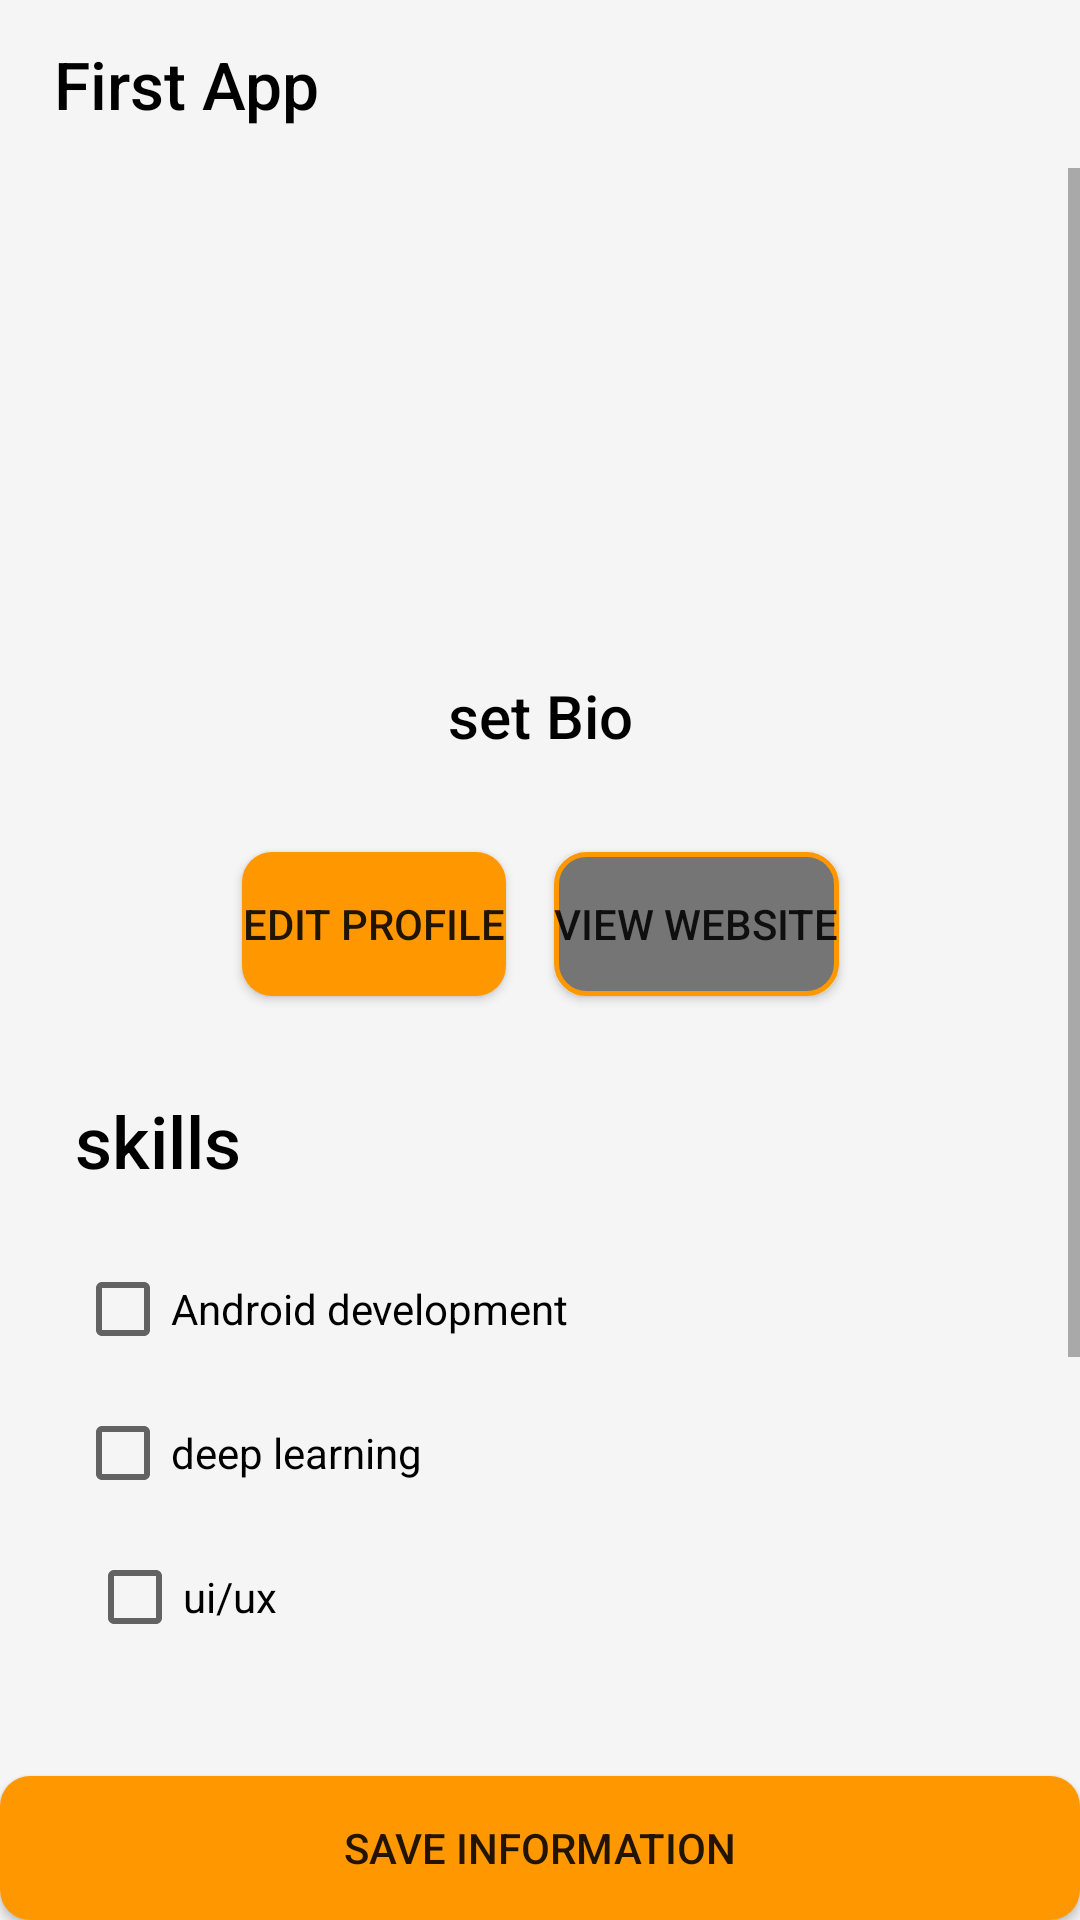

Write the Android layout XML for this screen, with the resource values it uses.
<!-- AndroidManifest.xml: application theme Theme.MyApplication -->
<!-- res/layout/activity_main.xml -->
<?xml version="1.0" encoding="utf-8"?>
<RelativeLayout xmlns:android="http://schemas.android.com/apk/res/android"

    xmlns:app="http://schemas.android.com/apk/res-auto"
    xmlns:tools="http://schemas.android.com/tools"
    android:layout_width="match_parent"
    android:layout_height="match_parent"
    android:background="@color/gray100"
    tools:context=".MainActivity">


    <Button
        android:id="@+id/main_save_information_btn"
        android:layout_width="match_parent"
        android:layout_height="wrap_content"
        android:background="@drawable/btn_primary_background"
        app:backgroundTint="@null"
        android:text="@string/main_saveinformation"
        app:layout_constraintBottom_toBottomOf="parent"
        app:layout_constraintEnd_toEndOf="parent"
        android:layout_alignParentBottom="true"
        app:layout_constraintStart_toStartOf="parent" />


    <TextView
        android:id="@+id/main_appName_tv"
        android:layout_width="match_parent"
        android:layout_height="56dp"
        android:elevation="11dp"
        android:fontFamily="sans-serif-medium"
        android:gravity="center_vertical"
        android:paddingStart="18dp"
        android:text="@string/app_name"
        android:textColor="@color/black"
        android:textSize="22sp"
        app:layout_constraintEnd_toEndOf="parent"
        app:layout_constraintHorizontal_bias="0.0"
        app:layout_constraintStart_toStartOf="parent"
        app:layout_constraintTop_toTopOf="parent" />

    <ScrollView
        android:layout_width="match_parent"
        android:layout_height="match_parent"
        android:layout_below="@+id/main_appName_tv"
        android:layout_above="@+id/main_save_information_btn"
        >
        <androidx.constraintlayout.widget.ConstraintLayout
            android:layout_width="match_parent"
            android:layout_height="wrap_content">


            <TextView
                android:id="@+id/main_province_tv"
                android:layout_width="wrap_content"
                android:layout_height="wrap_content"
                android:layout_marginTop="32dp"
                android:fontFamily="sans-serif-medium"
                android:text="@string/main_provinceCity"
                android:textColor="@color/black"
                android:textSize="24sp"
                app:layout_constraintStart_toStartOf="@+id/guideline2"
                app:layout_constraintTop_toBottomOf="@+id/main_ui_cb" />


            <ImageView
                android:id="@+id/main_profileImage"
                android:layout_width="110dp"
                android:layout_height="110dp"
                android:layout_marginTop="24dp"
                app:layout_constraintEnd_toEndOf="parent"
                app:layout_constraintStart_toStartOf="parent"
                app:srcCompat="@drawable/profile_image" />

            <TextView
                android:id="@+id/main_userName_tv"
                android:layout_width="wrap_content"
                android:layout_height="wrap_content"
                android:layout_marginTop="16dp"
                android:textColor="@color/black"
                android:textSize="20sp"
                app:layout_constraintEnd_toEndOf="parent"
                app:layout_constraintStart_toStartOf="parent"
                app:layout_constraintTop_toBottomOf="@+id/main_profileImage"
                tools:text="@string/UserName" />

            <Button
                android:id="@+id/main_editProfile_btn"
                android:layout_width="wrap_content"
                android:layout_height="wrap_content"
                android:layout_marginTop="32dp"
                android:layout_marginEnd="8dp"
                android:background="@drawable/btn_primary_background"
                android:text="@string/main_editProfie"
                app:backgroundTint="@null"
                app:layout_constraintEnd_toStartOf="@+id/main_viewWeb_btn"
                app:layout_constraintHorizontal_bias="0.5"
                app:layout_constraintHorizontal_chainStyle="packed"
                app:layout_constraintStart_toStartOf="parent"
                app:layout_constraintTop_toBottomOf="@+id/main_bio" />

            <Button
                android:id="@+id/main_viewWeb_btn"
                android:layout_width="wrap_content"
                android:layout_height="wrap_content"
                android:layout_marginStart="8dp"
                android:background="@drawable/btn_secendoray_background"
                android:text="@string/main_viewWebsite"
                app:backgroundTint="@null"
                app:layout_constraintEnd_toEndOf="parent"
                app:layout_constraintHorizontal_bias="0.5"
                app:layout_constraintStart_toEndOf="@+id/main_editProfile_btn"
                app:layout_constraintTop_toTopOf="@+id/main_editProfile_btn" />

            <TextView
                android:id="@+id/main_skills_tv"
                android:layout_width="wrap_content"
                android:layout_height="wrap_content"
                android:layout_marginTop="32dp"
                android:fontFamily="sans-serif-medium"
                android:text="@string/main_skills"
                android:textColor="@color/black"
                android:textSize="24sp"
                app:layout_constraintStart_toStartOf="@+id/guideline2"
                app:layout_constraintTop_toBottomOf="@+id/main_editProfile_btn" />

            <androidx.constraintlayout.widget.Guideline
                android:id="@+id/guideline2"
                android:layout_width="wrap_content"
                android:layout_height="wrap_content"
                android:orientation="vertical"
                app:layout_constraintGuide_begin="25dp" />

            <CheckBox
                android:id="@+id/main_android_cb"
                android:layout_width="wrap_content"
                android:layout_height="wrap_content"
                android:layout_marginTop="16dp"
                android:text="@string/main_android"
                app:layout_constraintStart_toStartOf="@+id/guideline2"
                app:layout_constraintTop_toBottomOf="@+id/main_skills_tv" />

            <CheckBox
                android:id="@+id/main_deepLearning_cb"
                android:layout_width="wrap_content"
                android:layout_height="wrap_content"
                android:text="@string/main_deeplearning"
                app:layout_constraintStart_toStartOf="@+id/guideline2"
                app:layout_constraintTop_toBottomOf="@+id/main_android_cb" />

            <CheckBox
                android:id="@+id/main_ui_cb"
                android:layout_width="wrap_content"
                android:layout_height="wrap_content"
                android:layout_marginStart="4dp"
                android:text="@string/main_uidesign"
                app:layout_constraintStart_toStartOf="@+id/guideline2"
                app:layout_constraintTop_toBottomOf="@+id/main_deepLearning_cb" />

            <RadioGroup
                android:id="@+id/main_radioGroup"
                android:layout_width="wrap_content"
                android:layout_height="wrap_content"
                android:layout_marginTop="16dp"
                app:layout_constraintStart_toStartOf="@+id/guideline2"
                app:layout_constraintTop_toBottomOf="@+id/main_province_tv">

                <RadioButton
                    android:id="@+id/main_tehran_rb"
                    android:layout_width="wrap_content"
                    android:layout_height="wrap_content"
                    android:text="@string/tehrran" />

                <RadioButton
                    android:id="@+id/main_gilan_rb"
                    android:layout_width="wrap_content"
                    android:layout_height="wrap_content"
                    android:text="@string/gilanRAsht" />

                <RadioButton
                    android:id="@+id/main_alborz_rb"
                    android:layout_width="wrap_content"
                    android:layout_height="wrap_content"
                    android:text="@string/alborzkaraj" />
            </RadioGroup>



            <TextView
                android:id="@+id/main_bio"
                android:layout_width="wrap_content"
                android:layout_height="wrap_content"
                android:layout_marginTop="16dp"
                android:fontFamily="sans-serif-medium"
                android:text="@string/UserBio"
                android:textColor="@color/black"
                android:textSize="20sp"
                app:layout_constraintEnd_toEndOf="parent"
                app:layout_constraintStart_toStartOf="parent"
                app:layout_constraintTop_toBottomOf="@+id/main_userName_tv" />




        </androidx.constraintlayout.widget.ConstraintLayout>
    </ScrollView>
</RelativeLayout>


<!-- resources referenced by this layout -->
<resources>
  <color name="black">#FF000000</color>
  <color name="gray100">#f5f5f5</color>
  <!-- drawable btn_primary_background (drawable) -->
  <?xml version="1.0" encoding="utf-8"?>
  <shape xmlns:android="http://schemas.android.com/apk/res/android" android:shape="rectangle">
      <solid android:color="@color/realcolor" />
      <corners android:radius="10dp"/>
  
  </shape>
  <!-- drawable btn_secendoray_background (drawable) -->
  <?xml version="1.0" encoding="utf-8"?>
  <shape xmlns:android="http://schemas.android.com/apk/res/android" android:shape="rectangle">
      <stroke android:color="@color/realcolor" android:width="1.5dp"/>
      <solid android:color="@color/gray600"/>
      <corners android:radius="10dp"/>
  
  </shape>
  <string name="UserBio">set Bio</string>
  <string name="UserName">Habib Faraji</string>
  <string name="alborzkaraj">Alborz,karaj </string>
  <string name="app_name">First App</string>
  <string name="gilanRAsht">gilan,Rasht </string>
  <string name="main_android">Android development </string>
  <string name="main_deeplearning">deep learning </string>
  <string name="main_editProfie">edit Profile</string>
  <string name="main_provinceCity">province,city </string>
  <string name="main_saveinformation">save information </string>
  <string name="main_skills">skills</string>
  <string name="main_uidesign">ui/ux </string>
  <string name="main_viewWebsite">view website</string>
  <string name="tehrran">tehran,tehran </string>
  <style name="Theme.MyApplication" parent="Theme.MaterialComponents.DayNight.NoActionBar">
  
  
  
          <item name="colorAccent">@color/colorAccent</item>
          <item name="colorPrimary">@color/colorPrimary</item>
          <item name="colorPrimaryDark">@color/colorPrimaryDark</item>
          
  
  
  
          
  
          
  
      </style>
  <color name="realcolor">#FF9800</color>
  <color name="gray600">#757575</color>
  <color name="colorAccent">@color/realcolor</color>
  <color name="colorPrimary">@color/white</color>
  <color name="colorPrimaryDark">@color/realcolor</color>
  <color name="white">#FFFFFFFF</color>
</resources>
